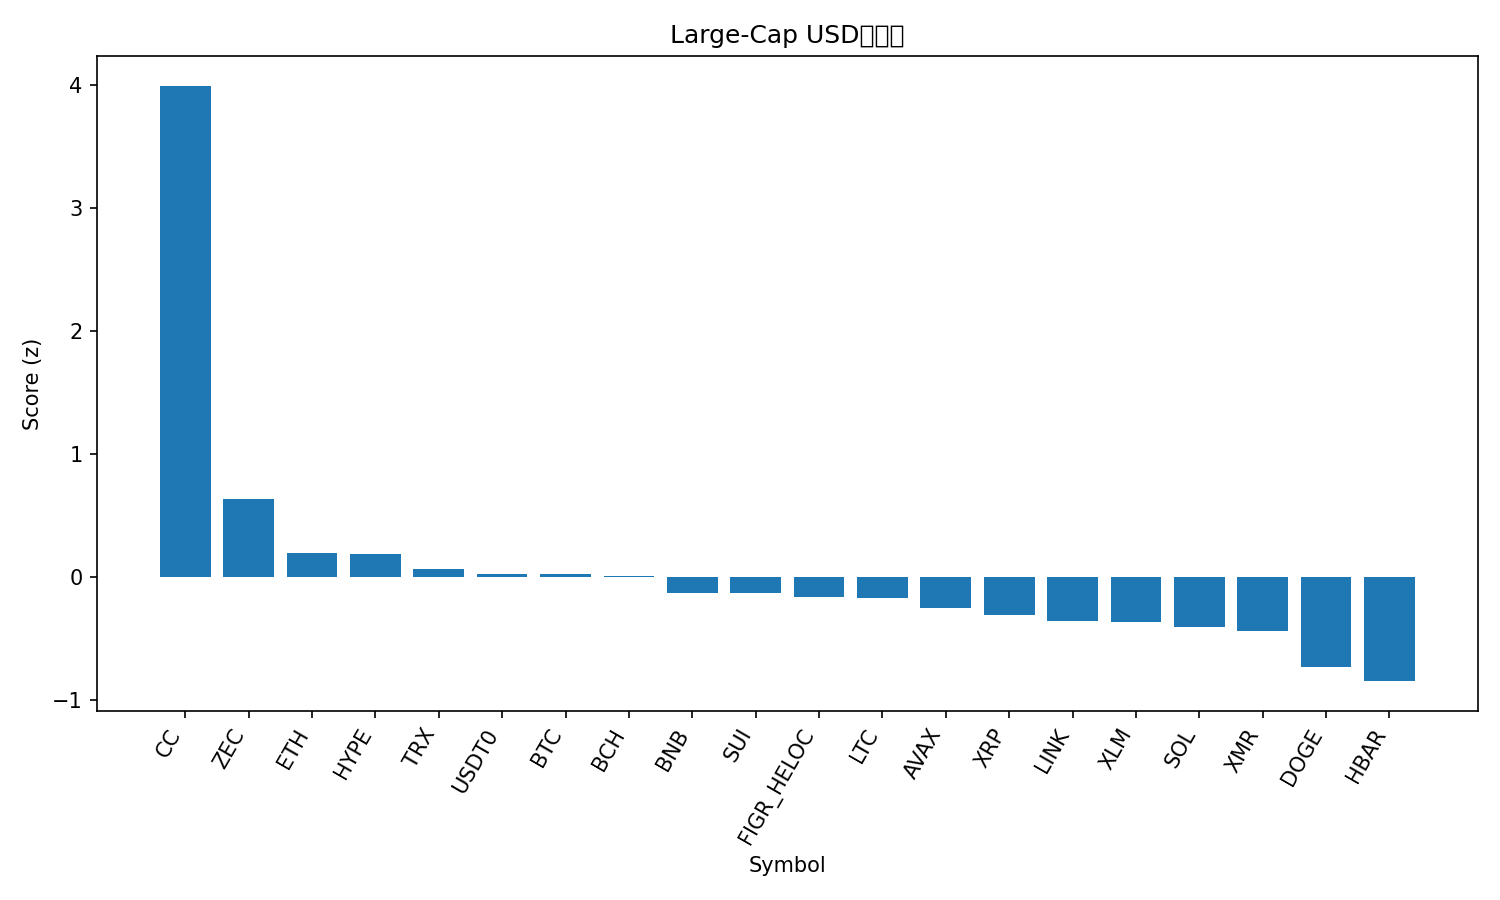

The file beside this chart, header and first rows:
rank, name, symbol, price, pct_1h, pct_24h, pct_7d, pct_1h_vs_btc, pct_24h_vs_btc, pct_7d_vs_btc, market_cap_rank, market_cap, volume_usd, score
1, Canton, CC, 0.1586, 1.996, 9.236, 47.68, 1.889, 10.3, 47.83, 31, 5812227860, 42908834, 3.998
2, Zcash, ZEC, 517.8, 0.6065, -1.405, 15.98, 0.4997, -0.3434, 16.13, 23, 8523023446, 750060891, 0.6379
3, Ethereum, ETH, 2976, 0.08419, 0.1038, 1.221, -0.02261, 1.166, 1.374, 2, 359146461760, 15854731533, 0.1915
4, Hyperliquid, HYPE, 25.61, 0.1825, -0.5348, 3.759, 0.07566, 0.527, 3.912, 29, 6112608185, 174564983, 0.1832
5, TRON, TRX, 0.2846, -0.05274, 0.2753, 1.556, -0.1595, 1.337, 1.709, 8, 26937906850, 396921531, 0.06368
6, USDT0, USDT0, 0.9984, -0.009883, -0.02994, -0.07562, -0.1167, 1.032, 0.07726, 35, 4451667602, 171922621, 0.02484
7, Bitcoin, BTC, 87611, 0.1068, -1.062, -0.1529, 0.0, 0.0, 0.0, 1, 1749124397625, 35184356608, 0.02303
8, Bitcoin Cash, BCH, 595.1, 0.02339, -0.7984, 3.69, -0.0834, 0.2634, 3.843, 14, 11870130086, 237099068, 0.005625
9, BNB, BNB, 858.8, -0.08272, -0.9138, 1.883, -0.1895, 0.148, 2.036, 4, 118251441870, 1662653809, -0.131
10, Sui, SUI, 1.4, 0.3172, -2.922, -0.3529, 0.2105, -1.86, -0.2, 33, 5242933989, 435934234, -0.1321
11, Figure Heloc, FIGR_HELOC, 1.028, 0.0, -1.273, -0.5052, -0.1068, -0.211, -0.3523, 11, 14811347830, 6589678, -0.1616
12, Litecoin, LTC, 77.16, -0.0198, -1.416, 0.9134, -0.1266, -0.3546, 1.066, 30, 5911678684, 320428585, -0.1738
13, Avalanche, AVAX, 12.26, 0.03718, -2.208, 0.2477, -0.06961, -1.146, 0.4006, 32, 5267968171, 228417216, -0.2559
14, XRP, XRP, 1.84, -0.09707, -1.589, -1.701, -0.2039, -0.5274, -1.548, 5, 111628964080, 2030505730, -0.3078
15, Chainlink, LINK, 12.19, -0.1256, -1.846, -0.8855, -0.2324, -0.7838, -0.7327, 22, 8621168486, 308174555, -0.3616
16, Stellar, XLM, 0.2027, 0.1265, -2.749, -5.506, 0.0197, -1.687, -5.353, 27, 6561025964, 150903132, -0.3635
17, Solana, SOL, 124.2, -0.3242, -1.376, 1.512, -0.431, -0.314, 1.665, 7, 69913196619, 3631713233, -0.4088
18, Monero, XMR, 427.1, 0.03717, -3.059, -3.011, -0.06962, -1.997, -2.858, 24, 7867452060, 58349352, -0.4426
19, Dogecoin, DOGE, 0.1183, -0.02451, -4.093, -7.773, -0.1313, -3.032, -7.62, 10, 19893880555, 1032405983, -0.7333
20, Hedera, HBAR, 0.1075, -0.2759, -3.835, -4.054, -0.3827, -2.774, -3.901, 34, 4598046680, 132056871, -0.8472
21, Cardano, ADA, 0.3363, -0.2109, -4.056, -6.687, -0.3177, -2.994, -6.534, 12, 12327975989, 613482651, -0.87
